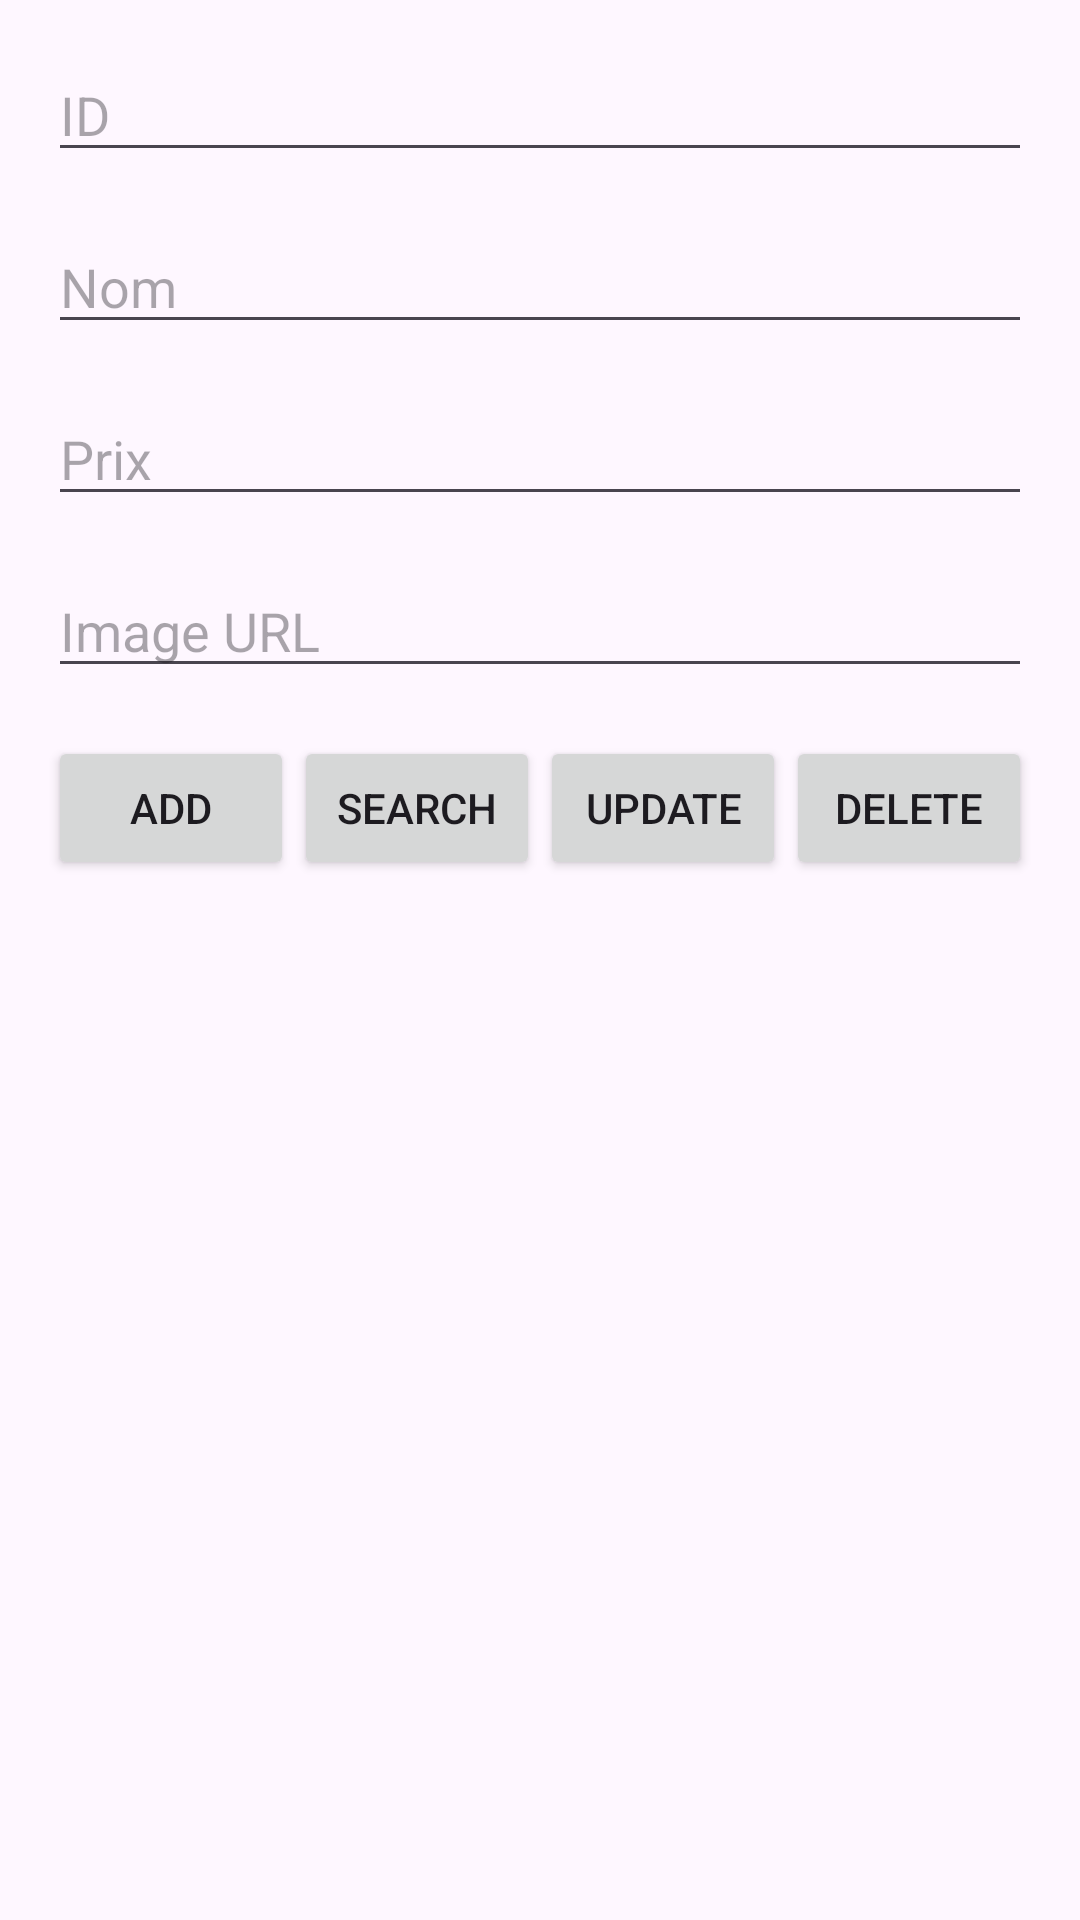

Produce the Android XML layout that renders to this screen, including the resource entries it uses.
<!-- AndroidManifest.xml: application theme Theme.M206_crud_sqlite -->
<!-- res/layout/activity_main.xml -->
<?xml version="1.0" encoding="utf-8"?>
<LinearLayout
    xmlns:android="http://schemas.android.com/apk/res/android"
    android:layout_width="match_parent"
    android:layout_height="match_parent"
    android:orientation="vertical"
    android:padding="16dp">

    
    <EditText
        android:id="@+id/editTextId"
        android:layout_width="match_parent"
        android:layout_height="wrap_content"
        android:hint="ID" />

    
    <EditText
        android:id="@+id/editTextName"
        android:layout_width="match_parent"
        android:layout_height="wrap_content"
        android:layout_marginTop="16dp"
        android:hint="Nom" />

    
    <EditText
        android:id="@+id/editTextPrice"
        android:layout_width="match_parent"
        android:layout_height="wrap_content"
        android:layout_marginTop="16dp"
        android:inputType="numberDecimal"
        android:hint="Prix" />

    
    <EditText
        android:id="@+id/editTextImageURL"
        android:layout_width="match_parent"
        android:layout_height="wrap_content"
        android:layout_marginTop="16dp"
        android:hint="Image URL" />

    
    <LinearLayout
        android:layout_width="match_parent"
        android:layout_height="wrap_content"
        android:orientation="horizontal">

        
        <Button
            android:id="@+id/buttonAdd"
            android:layout_width="0dp"
            android:layout_height="wrap_content"
            android:layout_weight="1"
            android:layout_marginTop="16dp"
            android:text="Add" />

        
        <Button
            android:id="@+id/buttonSearch"
            android:layout_width="0dp"
            android:layout_height="wrap_content"
            android:layout_weight="1"
            android:layout_marginTop="16dp"
            android:text="Search" />

        
        <Button
            android:id="@+id/buttonUpdate"
            android:layout_width="0dp"
            android:layout_height="wrap_content"
            android:layout_weight="1"
            android:layout_marginTop="16dp"
            android:text="Update" />

        
        <Button
            android:id="@+id/buttonDelete"
            android:layout_width="0dp"
            android:layout_height="wrap_content"
            android:layout_weight="1"
            android:layout_marginTop="16dp"
            android:text="Delete" />
    </LinearLayout>

    
    <ListView
        android:id="@+id/listView"
        android:layout_width="match_parent"
        android:layout_height="0dp"
        android:layout_weight="1"
        android:layout_marginTop="16dp" />

</LinearLayout>
<!-- resources referenced by this layout -->
<resources>
  <style name="Theme.M206_crud_sqlite" parent="Base.Theme.M206_crud_sqlite" />
  <style name="Base.Theme.M206_crud_sqlite" parent="Theme.Material3.DayNight.NoActionBar">
          
          
      </style>
</resources>
